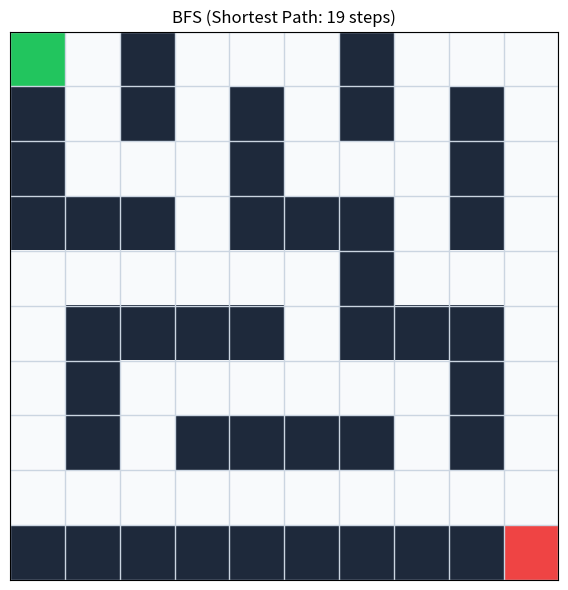
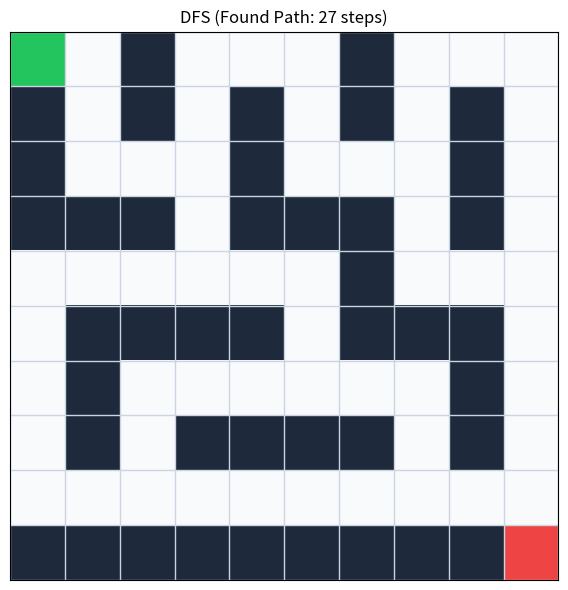

Reproduce these figures in Python, in order.
from collections import deque
import matplotlib.pyplot as plt
from matplotlib.animation import FuncAnimation
import numpy as np



MAZE = [
    [2, 0, 1, 0, 0, 0, 1, 0, 0, 0],
    [1, 0, 1, 0, 1, 0, 1, 0, 1, 0],
    [1, 0, 0, 0, 1, 0, 0, 0, 1, 0],
    [1, 1, 1, 0, 1, 1, 1, 0, 1, 0],
    [0, 0, 0, 0, 0, 0, 1, 0, 0, 0],
    [0, 1, 1, 1, 1, 0, 1, 1, 1, 0],
    [0, 1, 0, 0, 0, 0, 0, 0, 1, 0],
    [0, 1, 0, 1, 1, 1, 1, 0, 1, 0],
    [0, 0, 0, 0, 0, 0, 0, 0, 0, 0],
    [1, 1, 1, 1, 1, 1, 1, 1, 1, 3],
]


def find_positions(grid):
  start = goal = None
  for r, row in enumerate(grid):
    for c, val in enumerate(row):
      if val == 2:
        start = (r, c)
      elif val == 3:
        goal = (r, c)
  return start, goal


def get_neighbors(grid, pos):
  rows, cols = len(grid), len(grid[0])
  r, c = pos
  # Up, Right, Down, Left
  directions = [(-1, 0), (0, 1), (1, 0), (0, -1)]
  neighbors = []
  for dr, dc in directions:
    nr, nc = r + dr, c + dc
    if 0 <= nr < rows and 0 <= nc < cols and grid[nr][nc] != 1:
      neighbors.append((nr, nc))
  return neighbors


def reconstruct_path(parent, start, goal):
  if goal not in parent and start != goal:
    return []
  path = []
  curr = goal
  while curr is not None:
    path.append(curr)
    curr = parent.get(curr)
  path.reverse()
  return path


def solve_bfs(grid, start, goal):
  queue = deque([start])
  visited = {start}
  parent = {start: None}
  visit_order = []

  while queue:
    curr = queue.popleft()
    visit_order.append(curr)
    if curr == goal:
      break
    for nxt in get_neighbors(grid, curr):
      if nxt not in visited:
        visited.add(nxt)
        parent[nxt] = curr
        queue.append(nxt)

  path = reconstruct_path(parent, start, goal)
  return visit_order, path


def solve_dfs(grid, start, goal):
  stack = [start]
  visited = {start}
  parent = {start: None}
  visit_order = []

  while stack:
    curr = stack.pop()
    visit_order.append(curr)
    if curr == goal:
      break
    # Reverse neighbors so top of stack explores in natural order
    for nxt in reversed(get_neighbors(grid, curr)):
      if nxt not in visited:
        visited.add(nxt)
        parent[nxt] = curr
        stack.append(nxt)

  path = reconstruct_path(parent, start, goal)
  return visit_order, path


def animate_solver(grid, start, goal, visit_order, path, title):
  rows, cols = len(grid), len(grid[0])
  base_grid = np.array(grid, dtype=float)

  
  display_grid = np.ones((rows, cols))
  display_grid[base_grid == 1] = 0

  cmap = plt.cm.colors.ListedColormap(
      ["#1e293b", "#f8fafc", "#93c5fd", "#f59e0b", "#22c55e", "#ef4444"]
  )
  bounds = [-0.5, 0.5, 1.5, 2.5, 3.5, 4.5, 5.5]
  norm = plt.cm.colors.BoundaryNorm(bounds, cmap.N)

  fig, ax = plt.subplots(figsize=(6, 6))
  img = ax.imshow(display_grid, cmap=cmap, norm=norm)
  ax.set_title(title)
  ax.set_xticks(np.arange(-0.5, cols, 1), minor=True)
  ax.set_yticks(np.arange(-0.5, rows, 1), minor=True)
  ax.grid(which="minor", color="#cbd5e1", linestyle="-", linewidth=1)
  ax.tick_params(
      which="both", bottom=False, left=False, labelbottom=False, labelleft=False
  )

  
  frames = []
  current_visited = set()
  for cell in visit_order:
    current_visited.add(cell)
    frames.append(("visit", set(current_visited), []))

  current_path = []
  for cell in path:
    current_path.append(cell)
    frames.append(("path", set(current_visited), list(current_path)))

  def update(frame_data):
    _, vis, pth = frame_data
    g = np.ones((rows, cols))
    g[base_grid == 1] = 0
    for r, c in vis:
      g[r, c] = 2
    for r, c in pth:
      g[r, c] = 3
    g[start] = 4
    g[goal] = 5
    img.set_data(g)
    return [img]

  ani = FuncAnimation(
      fig, update, frames=frames, interval=80, repeat=False, blit=True
  )
  plt.tight_layout()
  plt.show()


if __name__ == "__main__":
  start_pos, goal_pos = find_positions(MAZE)

  bfs_visited, bfs_path = solve_bfs(MAZE, start_pos, goal_pos)
  print(f"BFS -> Visited: {len(bfs_visited)} cells | Path length: {len(bfs_path)}")
  animate_solver(
      MAZE,
      start_pos,
      goal_pos,
      bfs_visited,
      bfs_path,
      f"BFS (Shortest Path: {len(bfs_path)} steps)",
  )

  dfs_visited, dfs_path = solve_dfs(MAZE, start_pos, goal_pos)
  print(f"DFS -> Visited: {len(dfs_visited)} cells | Path length: {len(dfs_path)}")
  animate_solver(
      MAZE,
      start_pos,
      goal_pos,
      dfs_visited,
      dfs_path,
      f"DFS (Found Path: {len(dfs_path)} steps)",
  )
